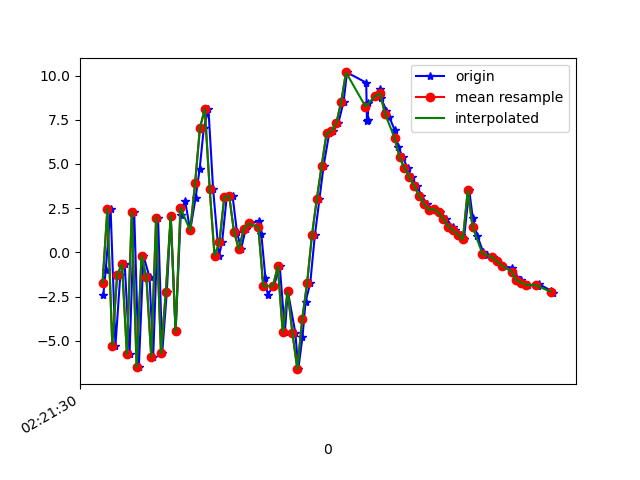

Values plotted in this chart, from the file beside it:
1617848491063, 544134632868234, -2.4287338, 0.16151524, -7.457147
1617848491073, 544134652099004, -1.014, 0.9762, 9.352
1617848491093, 544134671329774, 2.479, 1.587, -2.53
1617848491113, 544134690560544, -5.267, 0.3693, 6.446
1617848491133, 544134709791314, -1.263, 1.157, -7.034
1617848491151, 544134729022084, -0.6705, 1.456, 8.975
1617848491171, 544134748252854, -5.763, 0.5585, -6.764
1617848491190, 544134767483624, 2.274, 2.443, 4.454
1617848491209, 544134786714394, -6.498, 0.8499, 2.172
1617848491228, 544134805945164, -0.1855, 2.64, -5.653
1617848491253, 544134825175934, -1.406, 3.004, 9.011
1617848491268, 544134844406704, -5.89, 2.724, -5.241
1617848491288, 544134863637474, 1.968, 5.529, 1.354
1617848491305, 544134882868244, -5.7, 5.01, 6.734
1617848491324, 544134902099014, -2.222, 4.661, -5.053
1617848491340, 544134921329784, 2.059, 3.843, 11.62
1617848491360, 544134940560554, -4.472, 1.835, 4.961
1617848491381, 544134959791324, 2.11, 2.967, -2.768
1617848491399, 544134979022094, 2.922, 2.864, 11.57
1617848491420, 544134998252864, 1.244, 1.45, 4.252
1617848491442, 544135017483634, 3.075, 0.4888, 3.561
1617848491459, 544135036714404, 4.732, 0.5094, 1.136
1617848491476, 544135055945174, 7.038, -1.21, -0.1668
1617848491495, 544135075175944, 8.098, -5.059, 0.4376
1617848491514, 544135094406714, 3.596, -4.504, -0.3268
1617848491538, 544135113637484, -0.1938, -1.625, -4.366
1617848491551, 544135132868254, 0.5682, 0.6095, -9.93
1617848491570, 544135152099024, 3.13, 1.384, -13.4
1617848491594, 544135171329794, 3.197, -0.2205, -13.62
1617848491612, 544135190560564, 1.161, -2.727, -13.35
1617848491629, 544135209910181, 0.1883, -3.423, -11.84
1617848491648, 544135229140951, 1.331, -1.803, -10.15
1617848491667, 544135248371721, 1.643, 0.7405, -7.984
1617848491704, 544135267602491, 1.784, 1.503, -7.164
1617848491712, 544135286833261, 1.04, -0.144, -6.447
1617848491729, 544135306064031, -1.445, -0.8028, -3.916
1617848491738, 544135325294801, -2.383, -1.052, -1.98
1617848491764, 544135344525571, -1.885, 0.173, 1.35
1617848491788, 544135363756341, -0.7905, 0.5064, 5.681
1617848491809, 544135382987111, -4.497, -2.582, 7.85
1617848491821, 544135402217881, -2.191, -4.25, 6.767
1617848491852, 544135421448651, -4.565, -3.608, 9.202
1617848491864, 544135440679421, -6.603, 1.556, 14
1617848491881, 544135459910191, -4.802, 9.317, 16.85
1617848491894, 544135479140961, -2.779, 10.96, 16.1
1617848491913, 544135498371731, -1.749, 6.063, 13.99
1617848491932, 544135517602501, 0.9597, 4.779, 11.34
1617848491951, 544135536833271, 3.028, 4.07, 9.686
1617848491968, 544135556064041, 4.901, 3.417, 8.569
1617848491991, 544135575294811, 6.733, 1.787, 5.583
1617848492007, 544135594525581, 6.865, 1.997, 2.855
1617848492028, 544135613756351, 7.296, 2.022, -0.4026
1617848492050, 544135632987121, 8.505, 1.007, -1.593
1617848492064, 544135652217891, 10.18, 0.02391, -0.3929
1617848492143, 544135671448661, 9.596, 2.181, -2.17
1617848492146, 544135690679431, 7.433, 2.951, -3.006
1617848492149, 544135709910201, 7.502, 0.9152, -2.291
1617848492152, 544135729140971, 8.451, -1.907, -1.326
1617848492199, 544135748371741, 8.846, -4.192, -0.7821
1617848492201, 544135767602511, 9.249, -1.973, 0.6975
1617848492203, 544135786833281, 8.741, -2.359, -0.2471
... 36 more rows
